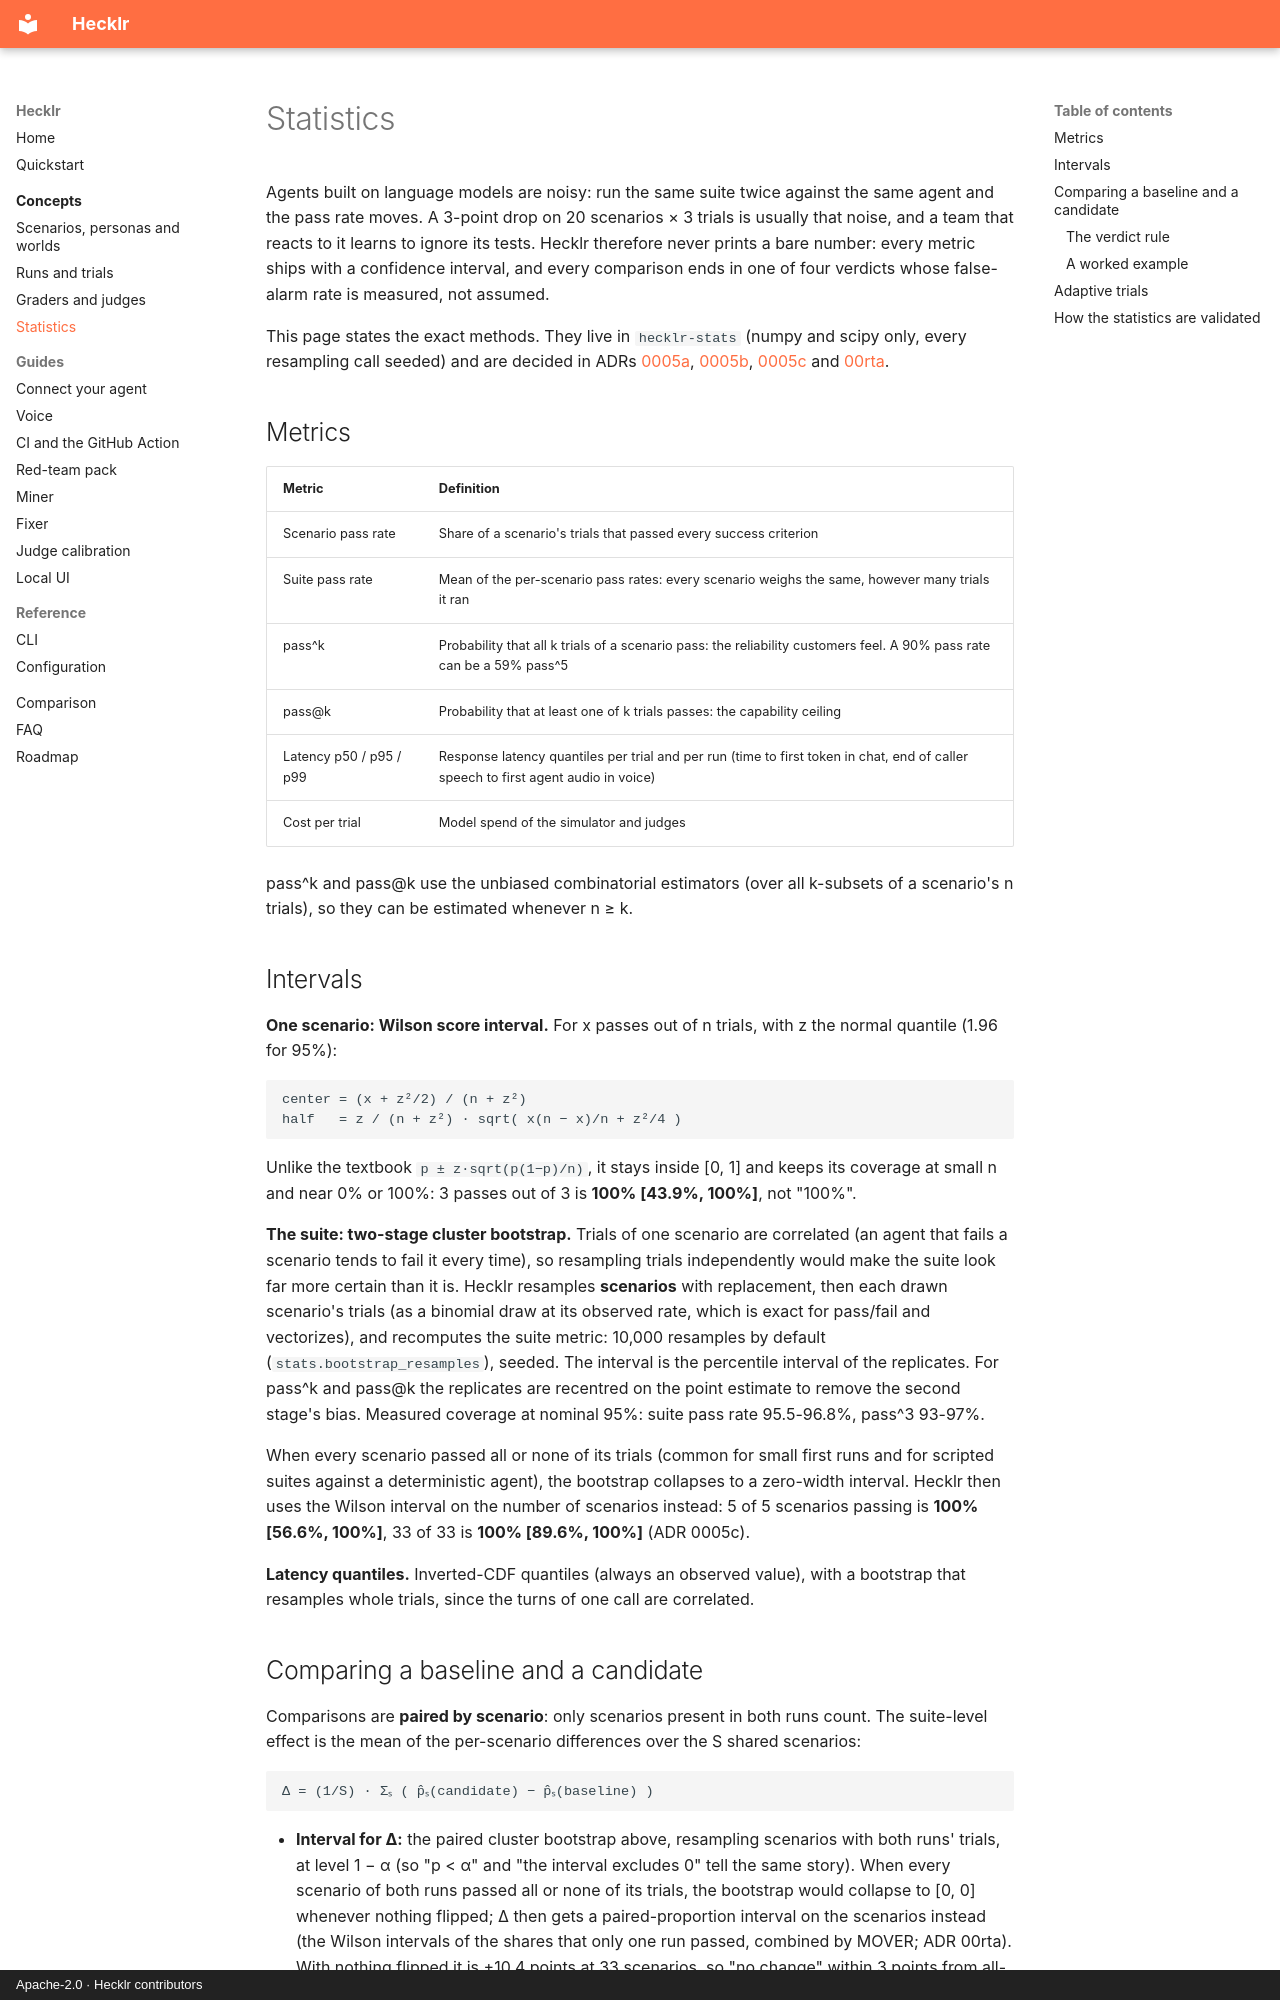

repository: ebenbaruk/hecklr · page: concepts/statistics/index.html · generator: mkdocs · copyright: Apache-2.0 · Hecklr contributors

# Statistics

Agents built on language models are noisy: run the same suite twice against the same agent and the
pass rate moves. A 3-point drop on 20 scenarios × 3 trials is usually that noise, and a team that
reacts to it learns to ignore its tests. Hecklr therefore never prints a bare number: every metric
ships with a confidence interval, and every comparison ends in one of four verdicts whose
false-alarm rate is measured, not assumed.

This page states the exact methods. They live in `hecklr-stats` (numpy and scipy only, every
resampling call seeded) and are decided in ADRs
[0005a](https://github.com/ebenbaruk/hecklr/blob/main/docs/adr/0005a-reference-suite-size-and-power.md),
[0005b](https://github.com/ebenbaruk/hecklr/blob/main/docs/adr/0005b-comparison-decisions.md),
[0005c](https://github.com/ebenbaruk/hecklr/blob/main/docs/adr/0005c-suite-interval-when-scenarios-are-all-or-nothing.md) and
[00rta](https://github.com/ebenbaruk/hecklr/blob/main/docs/adr/00rta-delta-interval-when-scenarios-are-all-or-nothing.md).

## Metrics

| Metric | Definition |
| --- | --- |
| Scenario pass rate | Share of a scenario's trials that passed every success criterion |
| Suite pass rate | Mean of the per-scenario pass rates: every scenario weighs the same, however many trials it ran |
| pass^k | Probability that all k trials of a scenario pass: the reliability customers feel. A 90% pass rate can be a 59% pass^5 |
| pass@k | Probability that at least one of k trials passes: the capability ceiling |
| Latency p50 / p95 / p99 | Response latency quantiles per trial and per run (time to first token in chat, end of caller speech to first agent audio in voice) |
| Cost per trial | Model spend of the simulator and judges |

pass^k and pass@k use the unbiased combinatorial estimators (over all k-subsets of a scenario's n
trials), so they can be estimated whenever n ≥ k.

## Intervals

**One scenario: Wilson score interval.** For x passes out of n trials, with z the normal quantile
(1.96 for 95%):

```text
center = (x + z²/2) / (n + z²)
half   = z / (n + z²) · sqrt( x(n − x)/n + z²/4 )
```

Unlike the textbook `p ± z·sqrt(p(1−p)/n)`, it stays inside [0, 1] and keeps its coverage at small
n and near 0% or 100%: 3 passes out of 3 is **100% [43.9%, 100%]**, not "100%".

**The suite: two-stage cluster bootstrap.** Trials of one scenario are correlated (an agent that
fails a scenario tends to fail it every time), so resampling trials independently would make the
suite look far more certain than it is. Hecklr resamples **scenarios** with replacement, then each
drawn scenario's trials (as a binomial draw at its observed rate, which is exact for pass/fail and
vectorizes), and recomputes the suite metric: 10,000 resamples by default (`stats.bootstrap_resamples`),
seeded. The interval is the percentile interval of the replicates. For pass^k and pass@k the
replicates are recentred on the point estimate to remove the second stage's bias. Measured
coverage at nominal 95%: suite pass rate 95.5-96.8%, pass^3 93-97%.

When every scenario passed all or none of its trials (common for small first runs and for scripted
suites against a deterministic agent), the bootstrap collapses to a zero-width interval. Hecklr then
uses the Wilson interval on the number of scenarios instead: 5 of 5 scenarios passing is
**100% [56.6%, 100%]**, 33 of 33 is **100% [89.6%, 100%]** (ADR 0005c).

**Latency quantiles.** Inverted-CDF quantiles (always an observed value), with a bootstrap that
resamples whole trials, since the turns of one call are correlated.
